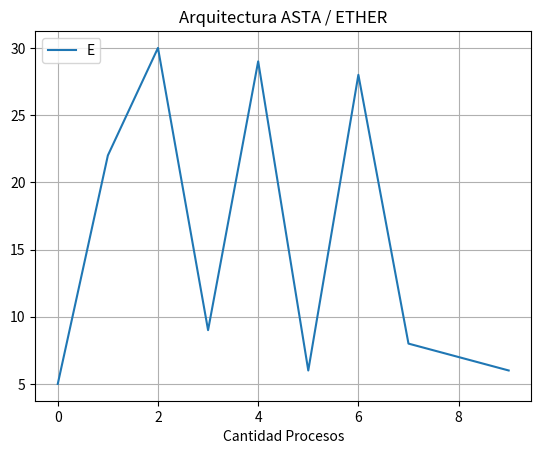

The script that saved this image:
#==============================================================================
# Entidad			        :   Entelgy / Banco Continental
# Proyecto			        :	EVL - Evaluation
# Módulo			        :   Módulo de Graficos
# Fecha	Creación	    :	29/05/2019
# Objetivo			        :   Diagonal de un grafico en el eje x y eje y
# Description            :   Muestra una diagonal en coordenas por defecto (0,0)
#
#==============================================================================
import matplotlib.pyplot as oFormatPlt

ejeX = [5, 22, 30, 9, 29, 6, 28, 8, 7, 6]
oFormatPlt.xlabel("Cantidad Procesos")
oFormatPlt.title("Arquitectura ASTA / ETHER")
oFormatPlt.plot(ejeX)
oFormatPlt.grid(True)
oFormatPlt.legend('Ejecuciones', loc='upper left')

#oFormatPlt.draw()
oFormatPlt.show()